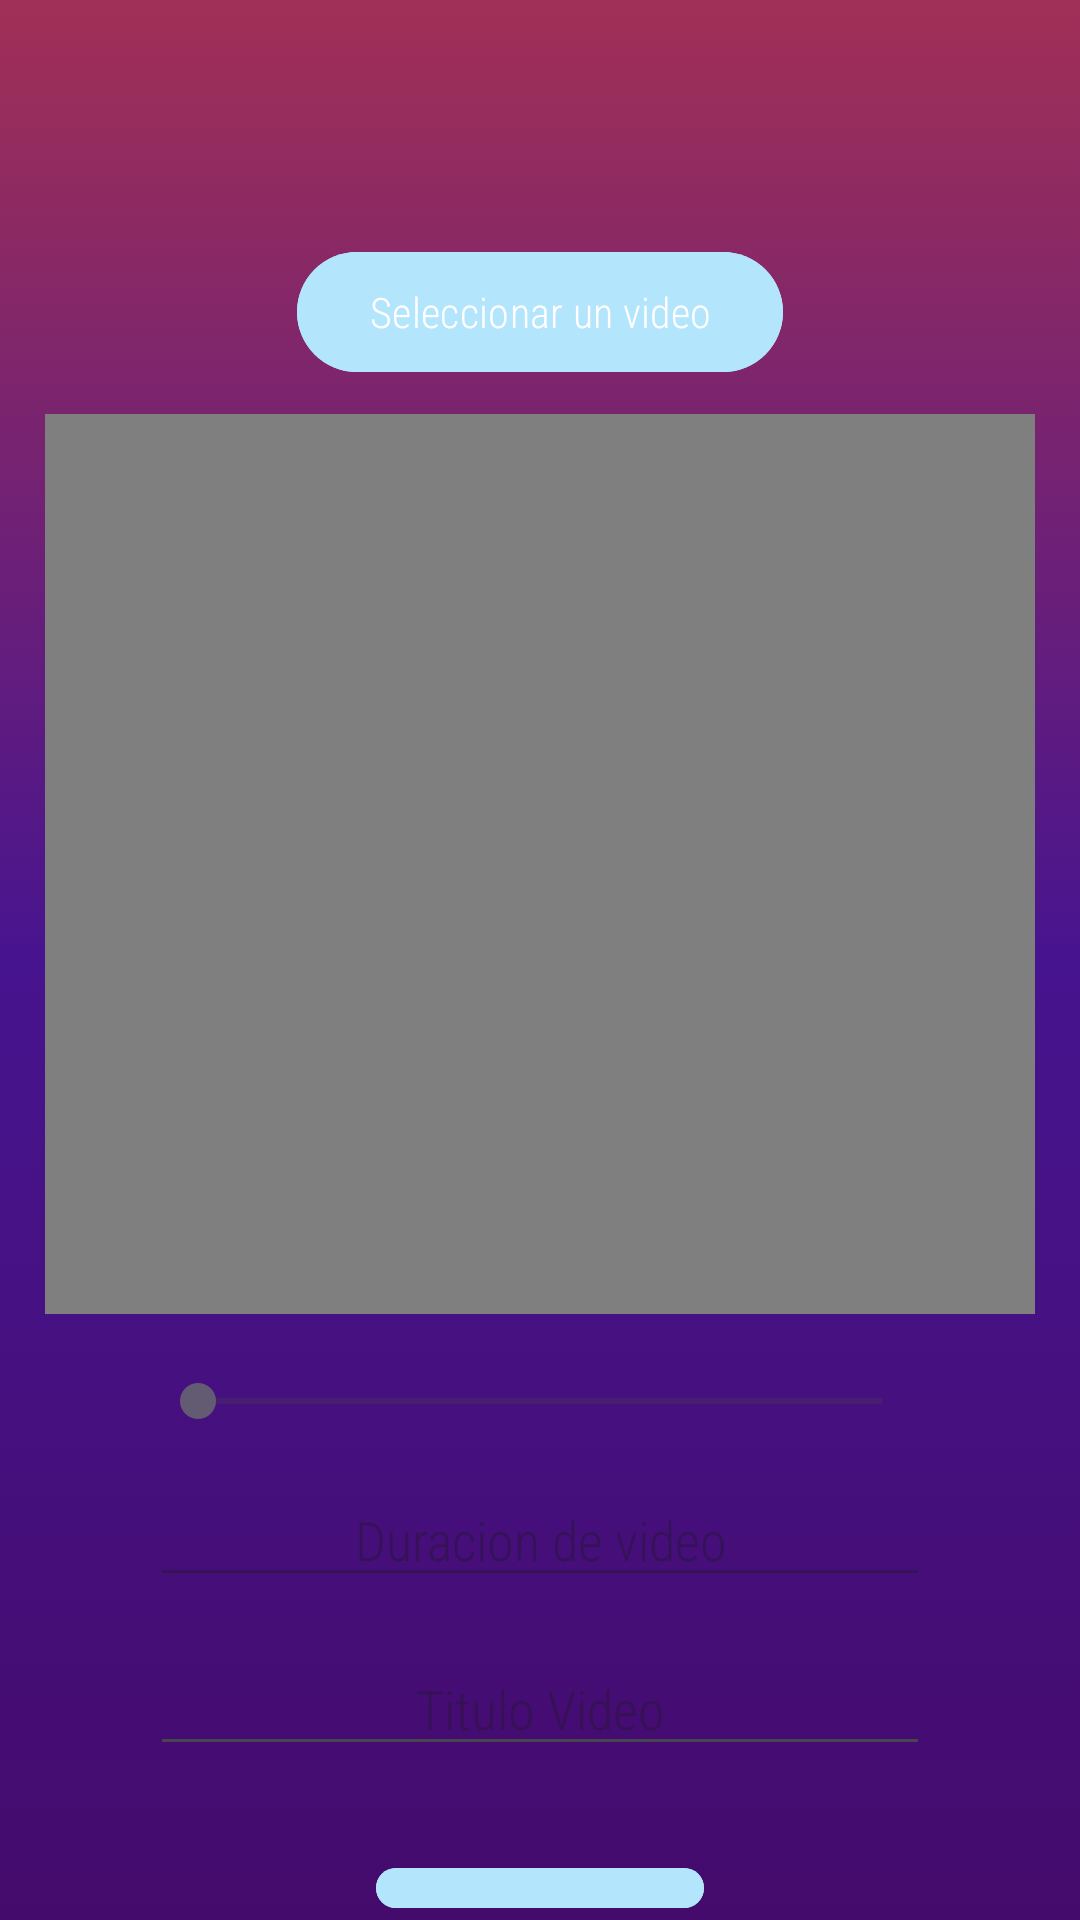

Here is an Android app screen rendered from its layout file. Give the layout XML and the strings, colors and styles it references.
<!-- AndroidManifest.xml: application theme Theme.MyMusic -->
<!-- res/layout/activity_subir_video.xml -->
<?xml version="1.0" encoding="utf-8"?>
<RelativeLayout xmlns:android="http://schemas.android.com/apk/res/android"
    xmlns:tools="http://schemas.android.com/tools"
    xmlns:app="http://schemas.android.com/apk/res-auto"
    android:id="@+id/main"
    android:background="@drawable/bg_general"
    tools:context="Activities.Grupos.SubirVideoActivity"
    android:layout_width="match_parent"
    android:layout_height="match_parent">

    <Button
        android:id="@+id/btnUpload"
        android:layout_width="wrap_content"
        android:layout_height="wrap_content"
        android:layout_alignParentTop="true"
        android:layout_centerHorizontal="true"
        android:layout_marginTop="80dp"
        android:backgroundTint="#B3E5FC"
        android:fontFamily="sans-serif-condensed-light"
        android:text="Seleccionar un video" />

    <Button
        android:id="@+id/btnPlayVideo"
        android:layout_width="wrap_content"
        android:layout_height="wrap_content"
        android:layout_below="@+id/tvDuration"
        android:layout_marginTop="10dp"
        android:layout_centerHorizontal="true"
        android:visibility="gone"
        android:text="Revisar video" />

    <VideoView
        android:id="@+id/videoView"
        android:layout_width="match_parent"
        android:layout_height="300dp"
        android:layout_below="@+id/btnUpload"
        android:layout_alignParentStart="true"
        android:layout_alignParentEnd="true"
        android:layout_marginStart="15dp"
        android:layout_marginTop="10dp"
        android:layout_marginEnd="15dp" />

    <SeekBar
        android:id="@+id/seekBar"
        android:layout_width="match_parent"
        android:layout_height="wrap_content"
        android:layout_below="@id/videoView"
        android:layout_alignParentStart="true"
        android:layout_alignParentEnd="true"
        android:layout_marginStart="50dp"
        android:layout_marginTop="20dp"
        android:layout_marginEnd="50dp" />

    <EditText
        android:id="@+id/tvDuration"
        android:layout_width="wrap_content"
        android:layout_height="wrap_content"
        android:layout_below="@id/seekBar"
        android:layout_alignParentStart="true"
        android:layout_alignParentEnd="true"
        android:layout_marginStart="50dp"
        android:layout_marginTop="15dp"
        android:layout_marginEnd="50dp"
        android:enabled="false"
        android:textAlignment="center"
        android:fontFamily="sans-serif-condensed-light"
        android:text="Duracion de video" />

    <Button
        android:id="@+id/btn_subir_video"
        android:layout_width="wrap_content"
        android:layout_height="wrap_content"
        android:layout_below="@+id/editTextText"
        android:layout_centerHorizontal="true"
        android:layout_marginTop="30dp"
        android:backgroundTint="#B3E5FC"
        android:fontFamily="sans-serif-condensed-light"
        app:icon="@mipmap/mas"
        android:text="Subir video" />

    <EditText
        android:id="@+id/editTextText"
        android:layout_width="wrap_content"
        android:layout_height="wrap_content"
        android:layout_below="@+id/btnPlayVideo"
        android:layout_alignParentStart="true"
        android:layout_alignParentEnd="true"
        android:layout_marginStart="50dp"
        android:layout_marginTop="15dp"
        android:layout_marginEnd="50dp"
        android:ems="10"
        android:maxLines="1"
        android:textAlignment="center"
        android:fontFamily="sans-serif-condensed-light"
        android:hint="Titulo Video"
        android:inputType="text" />

</RelativeLayout>
<!-- resources referenced by this layout -->
<resources>
  <!-- drawable bg_general (drawable) -->
  <?xml version="1.0" encoding="utf-8"?>
  <selector xmlns:android="http://schemas.android.com/apk/res/android">
      <item>
          <shape>
              <gradient
                  android:angle="90"
                  android:endColor="#A13056"
                  android:centerColor="#47148F"
                  android:startColor="#440B6C"/>
          </shape>
      </item>
  </selector>
  <style name="Theme.MyMusic" parent="Base.Theme.MyMusic" />
  <style name="Base.Theme.MyMusic" parent="Theme.Material3.DayNight">
          
          
      </style>
</resources>
